Photos from the image-classification dataset "dataset" in the GitHub repository JOHANNABELL/bananavision. Its 6 classes are: mure malade, mure saint, tropmure malade, tropmure saint, vert malade, vert sain.

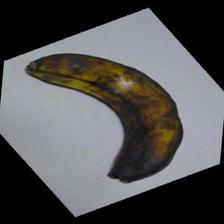
Label: tropmure saint

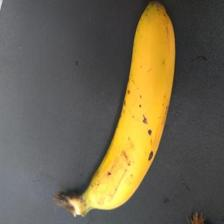
Label: mure saint

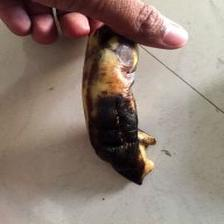
Label: mure malade

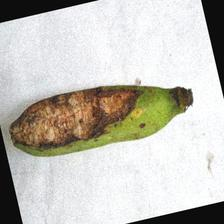
Label: vert malade

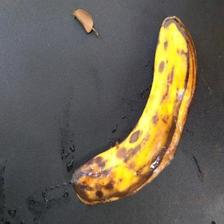
Label: tropmure malade

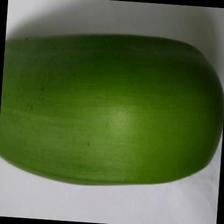
Label: vert sain
